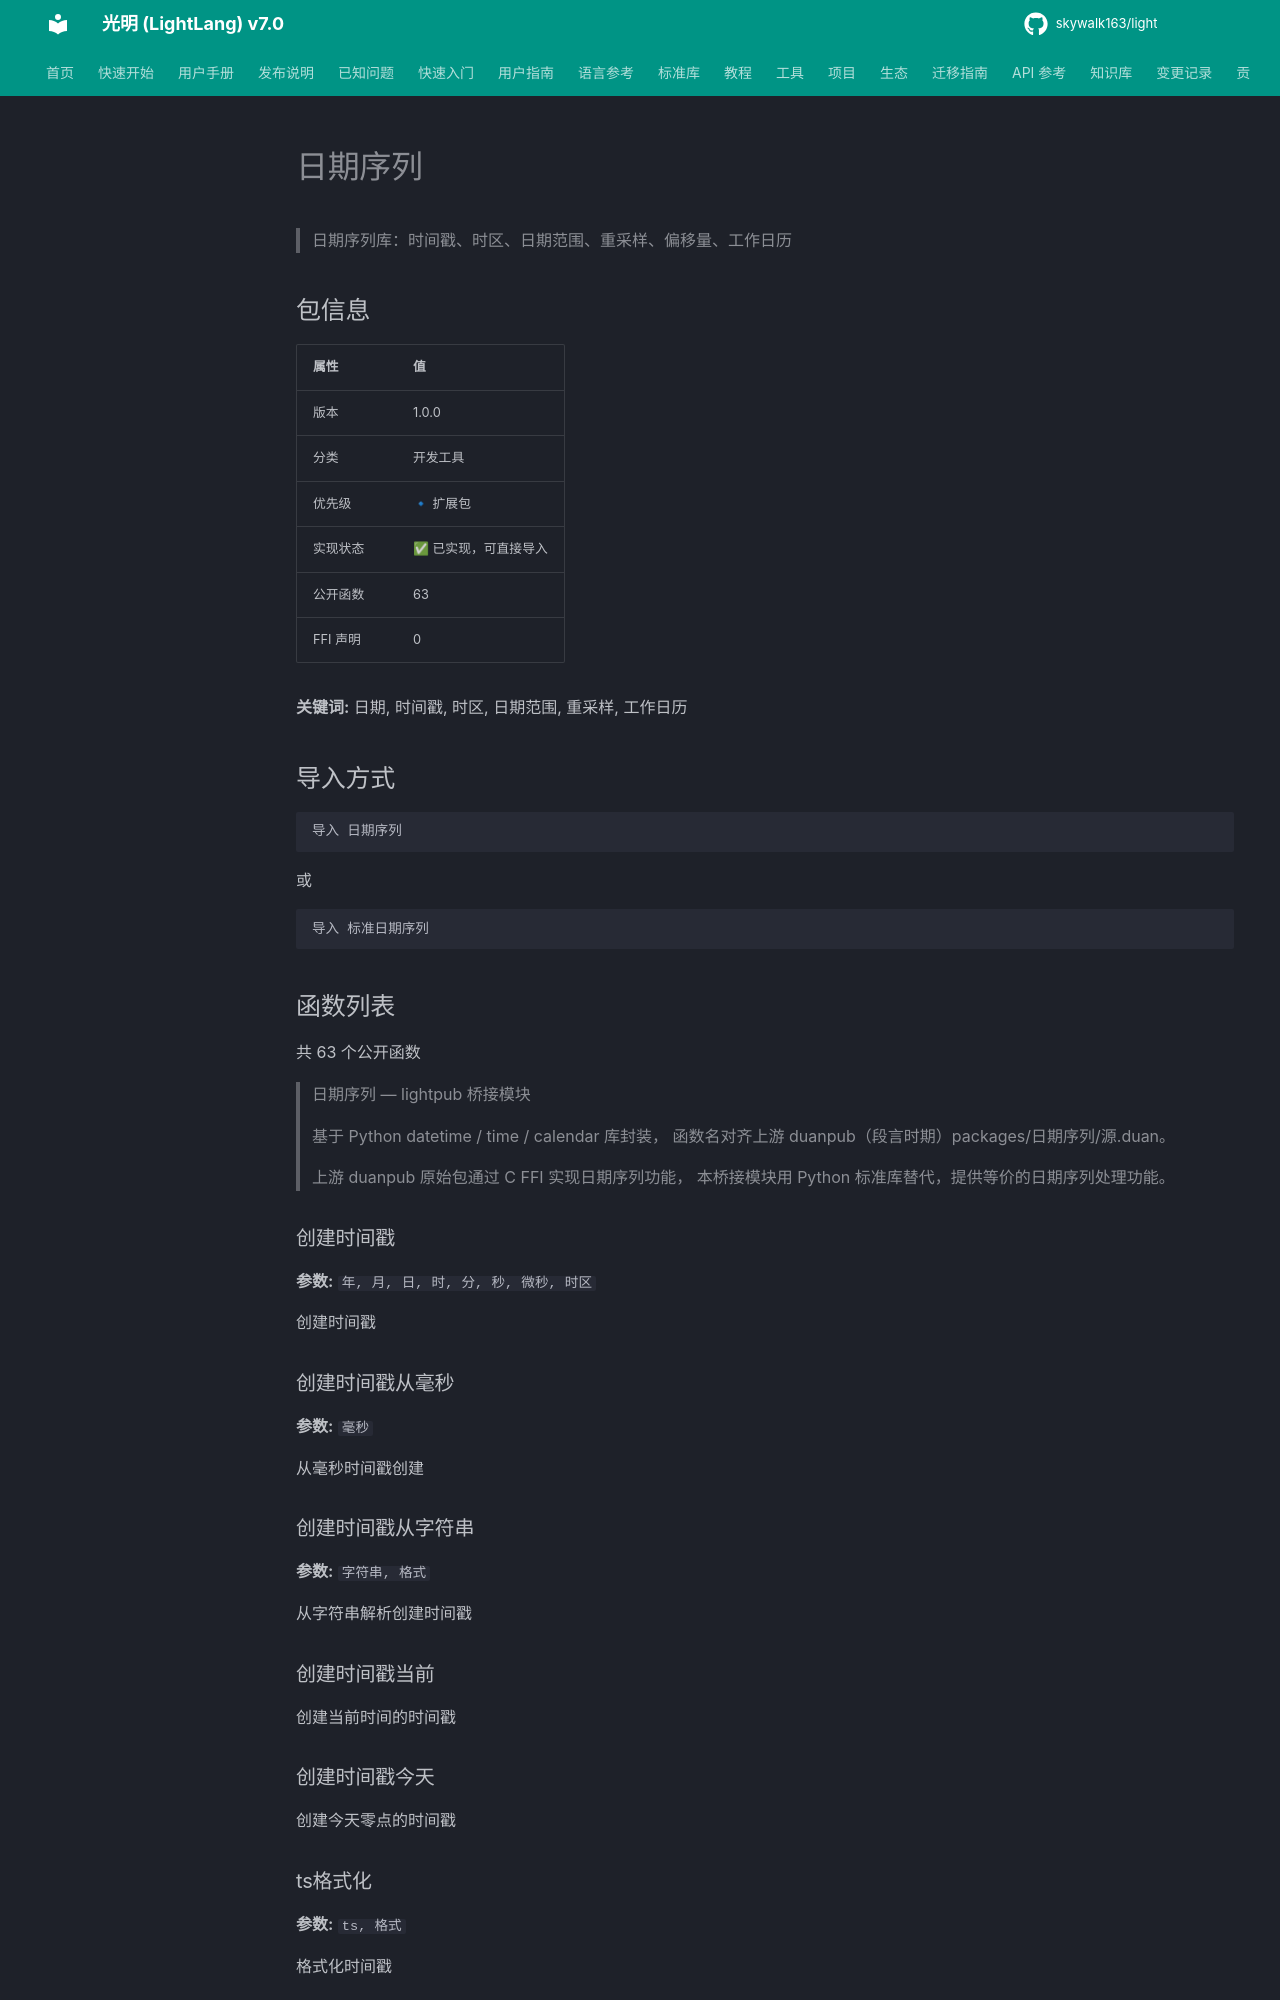

repository: skywalk163/light · page: lightpub/日期序列/index.html · generator: mkdocs

# 日期序列

> 日期序列库：时间戳、时区、日期范围、重采样、偏移量、工作日历

## 包信息

| 属性 | 值 |
|------|-----|
| 版本 | 1.0.0 |
| 分类 | 开发工具 |
| 优先级 | 🔹 扩展包 |
| 实现状态 | ✅ 已实现，可直接导入 |
| 公开函数 | 63 |
| FFI 声明 | 0 |

**关键词:** 日期, 时间戳, 时区, 日期范围, 重采样, 工作日历

## 导入方式

```light
导入 日期序列
```

或

```light
导入 标准日期序列
```

## 函数列表

共 63 个公开函数

> 日期序列 — lightpub 桥接模块
> 
> 基于 Python datetime / time / calendar 库封装，
> 函数名对齐上游 duanpub（段言时期）packages/日期序列/源.duan。
> 
> 上游 duanpub 原始包通过 C FFI 实现日期序列功能，
> 本桥接模块用 Python 标准库替代，提供等价的日期序列处理功能。

### 创建时间戳

**参数:** `年, 月, 日, 时, 分, 秒, 微秒, 时区`

创建时间戳
